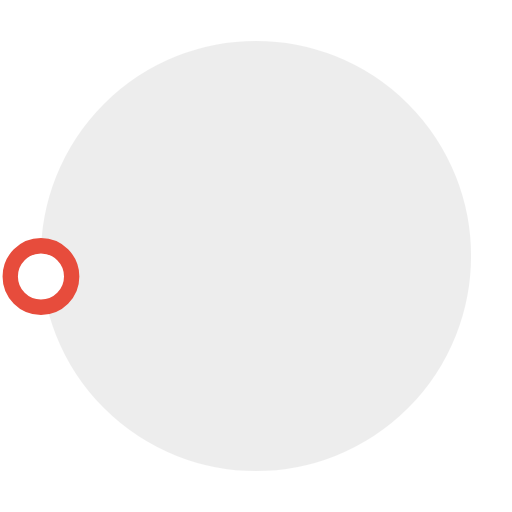
t = 0.00 s
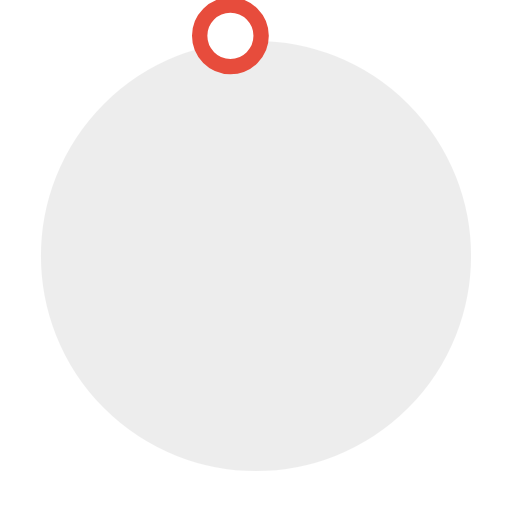
t = 0.25 s
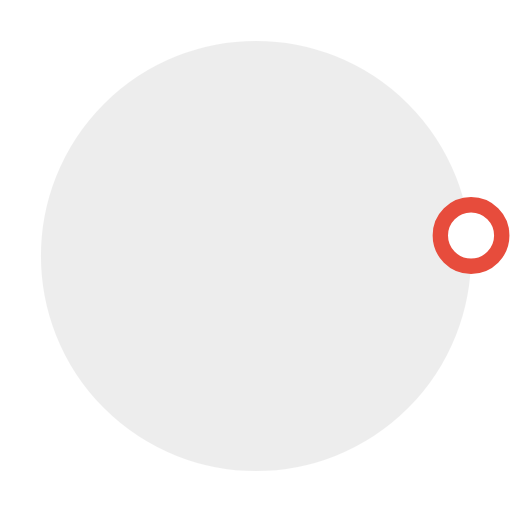
t = 0.50 s
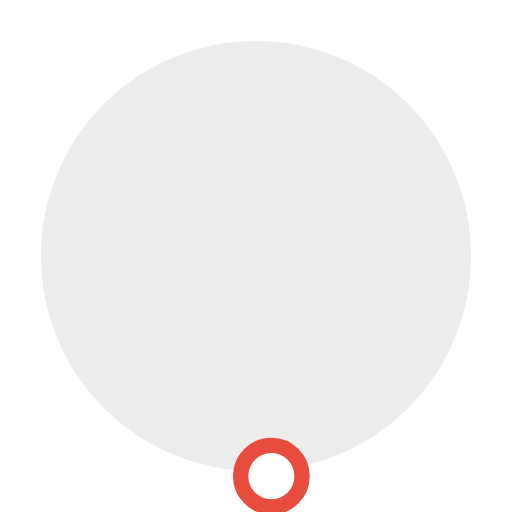
t = 0.75 s

The animated SVG that drew these frames (rendered in a browser with its animation timeline set to each time). Animation: 1 SMIL element (animateTransform=1); one cycle of 1.00 s, repeats indefinitely.

<svg version="1.1" id="L3" width="30px" height="30px" xmlns="http://www.w3.org/2000/svg" xmlns:xlink="http://www.w3.org/1999/xlink" x="0px" y="0px"
  viewBox="0 0 100 100" enable-background="new 0 0 0 0" xml:space="preserve">
<circle fill="#ddd" stroke="#fff" stroke-width="4" cx="50" cy="50" r="44" style="opacity:0.5;"/>
  <circle fill="#fff" stroke="#e74c3c" stroke-width="3" cx="8" cy="54" r="6" >
    <animateTransform
      attributeName="transform"
      dur="1s"
      type="rotate"
      from="0 50 48"
      to="360 50 52"
      repeatCount="indefinite" />
    
  </circle>
</svg>
